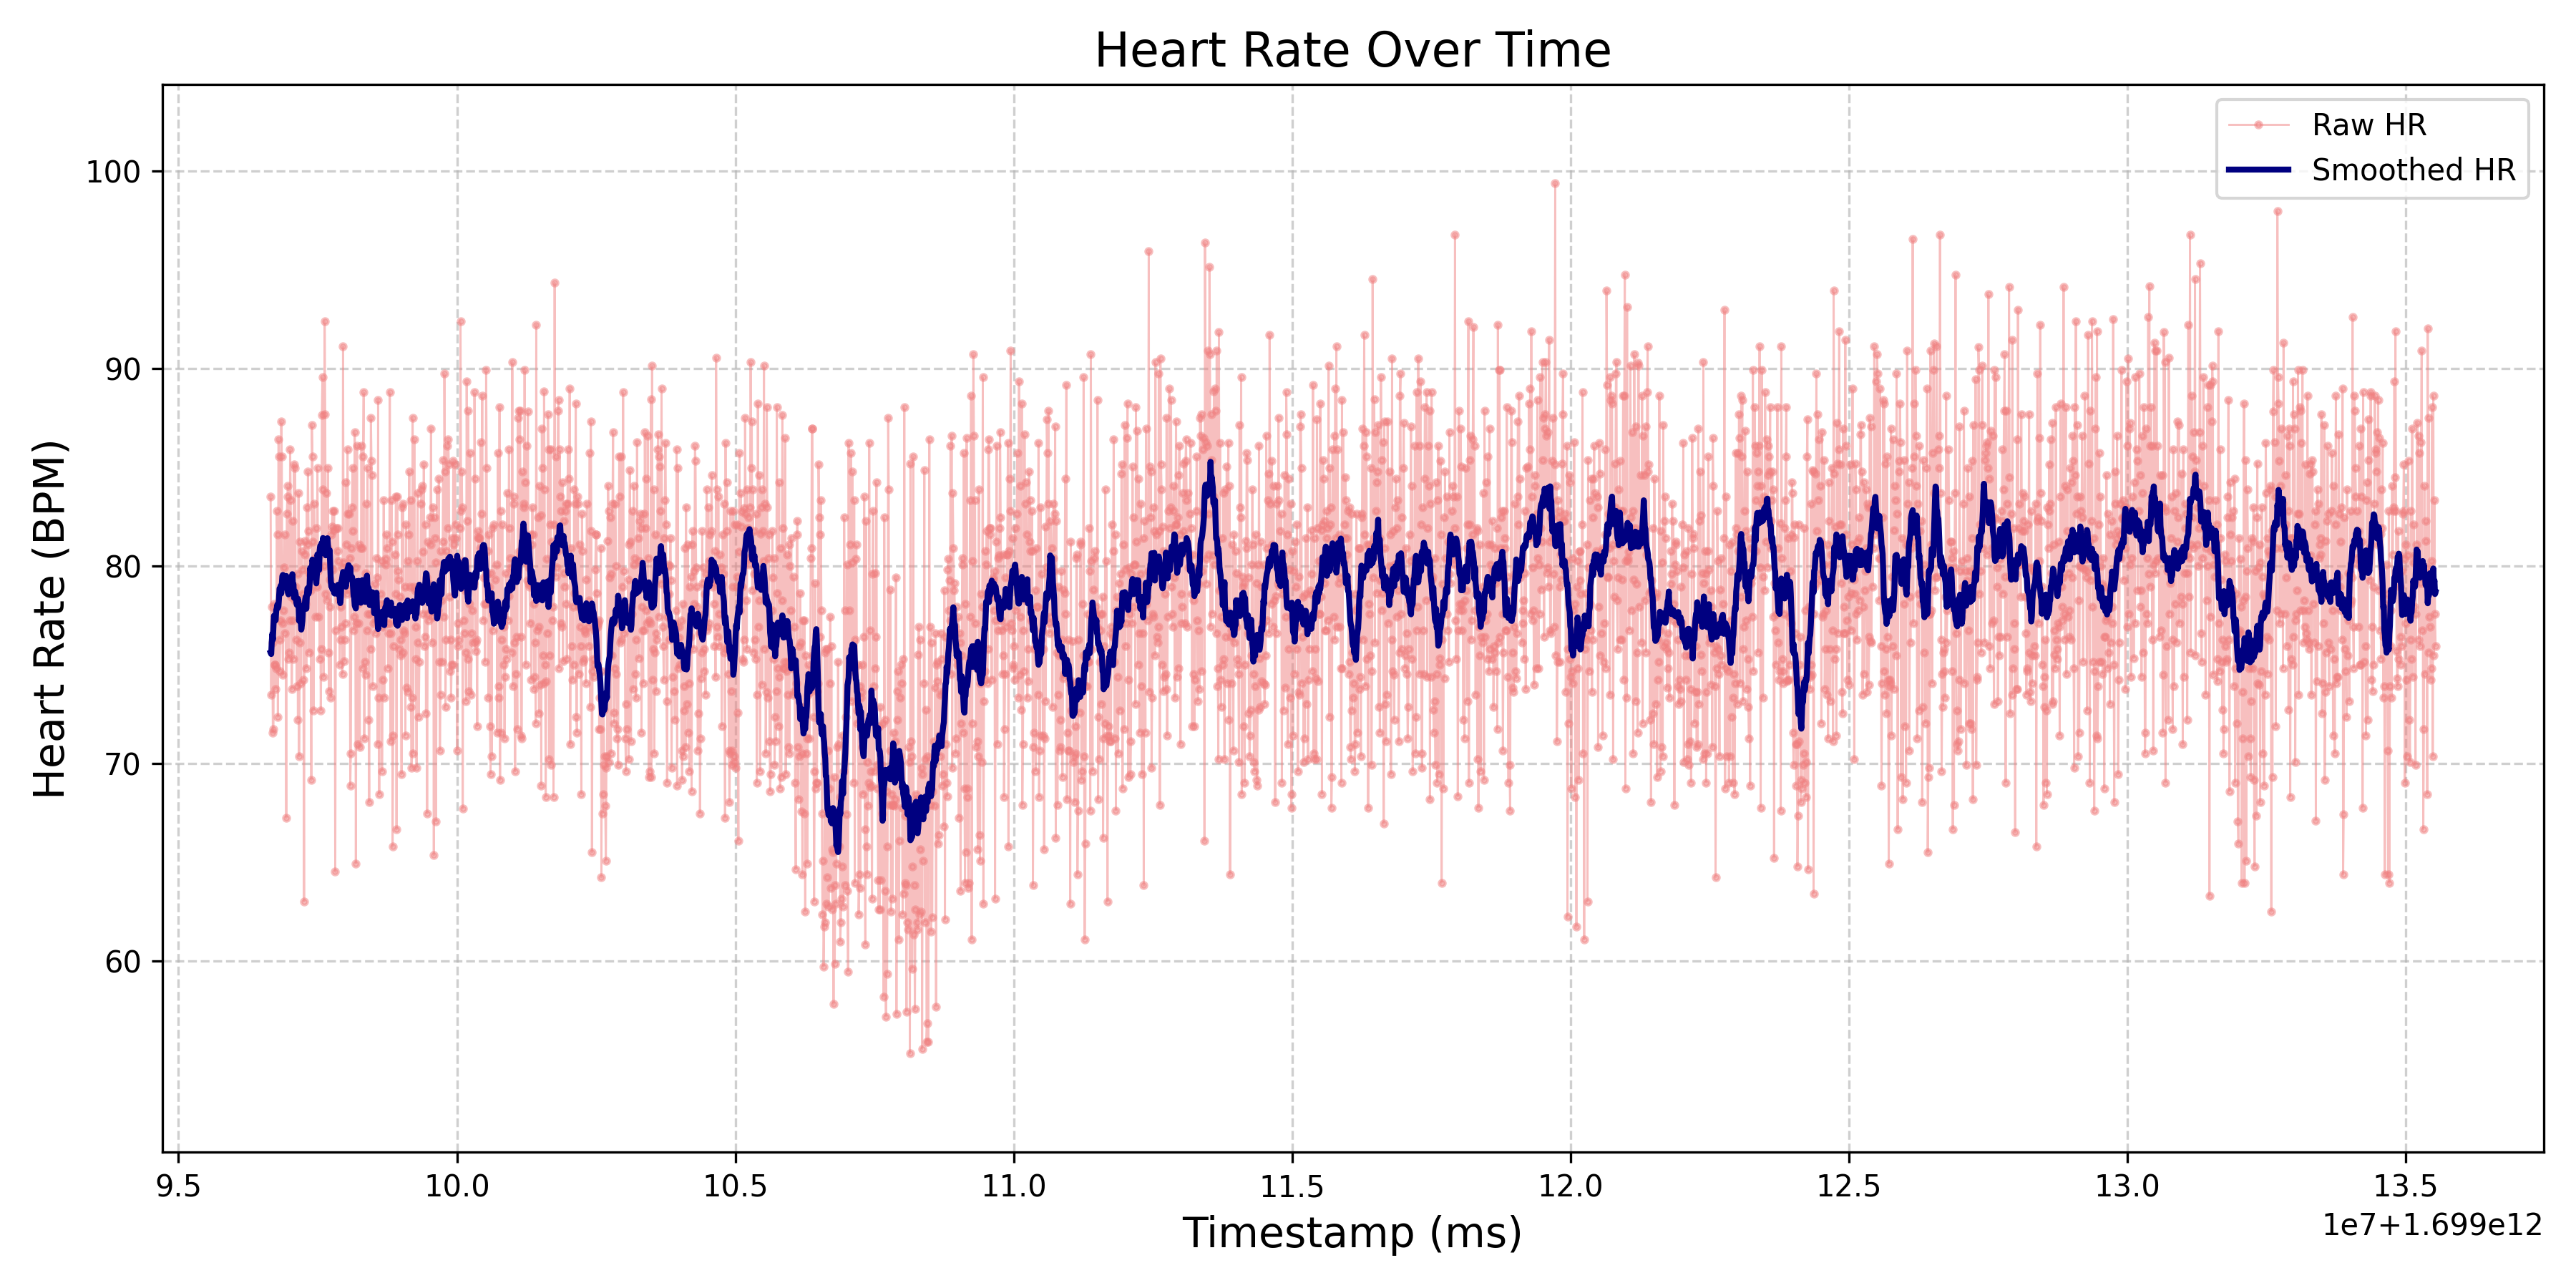

The data file committed next to this chart (first rows):
Timestamp, Heart Rate
1699096655239, 83.51
1699096665239, 73.47
1699096675239, 77.92
1699096685239, 76.11
1699096695239, 71.58
1699096705239, 71.74
1699096715239, 78.09
1699096725239, 75.0
1699096735239, 75.0
1699096745239, 73.77
1699096755239, 74.84
1699096765239, 82.8
1699096775239, 81.59
1699096785239, 72.37
1699096795239, 86.42
1699096805239, 85.54
1699096815239, 74.69
1699096825239, 76.27
1699096835239, 77.25
1699096845239, 87.32
1699096855239, 85.54
1699096865239, 77.09
1699096875239, 74.49
1699096885239, 77.75
1699096895239, 79.92
1699096905239, 81.59
1699096915239, 76.6
1699096925239, 79.12
1699096935239, 67.26
1699096945239, 82.63
1699096955239, 83.51
1699096965239, 84.05
1699096975239, 75.31
1699096985239, 75.63
1699096995239, 77.25
1699097005239, 85.89
1699097015239, 83.33
1699097025239, 78.43
1699097035239, 73.77
1699097045239, 77.25
1699097055239, 82.28
1699097065239, 75.31
1699097075239, 85.15
1699097085239, 78.26
1699097095239, 84.97
1699097105239, 78.95
1699097115239, 76.27
1699097125239, 73.92
1699097135239, 79.59
1699097145239, 72.21
1699097155239, 83.69
1699097165239, 70.36
1699097175239, 76.11
1699097185239, 81.25
1699097195239, 74.07
1699097205239, 78.09
1699097215239, 80.75
1699097225239, 78.6
1699097235239, 79.82
1699097245239, 74.23
... 3,829 more rows
